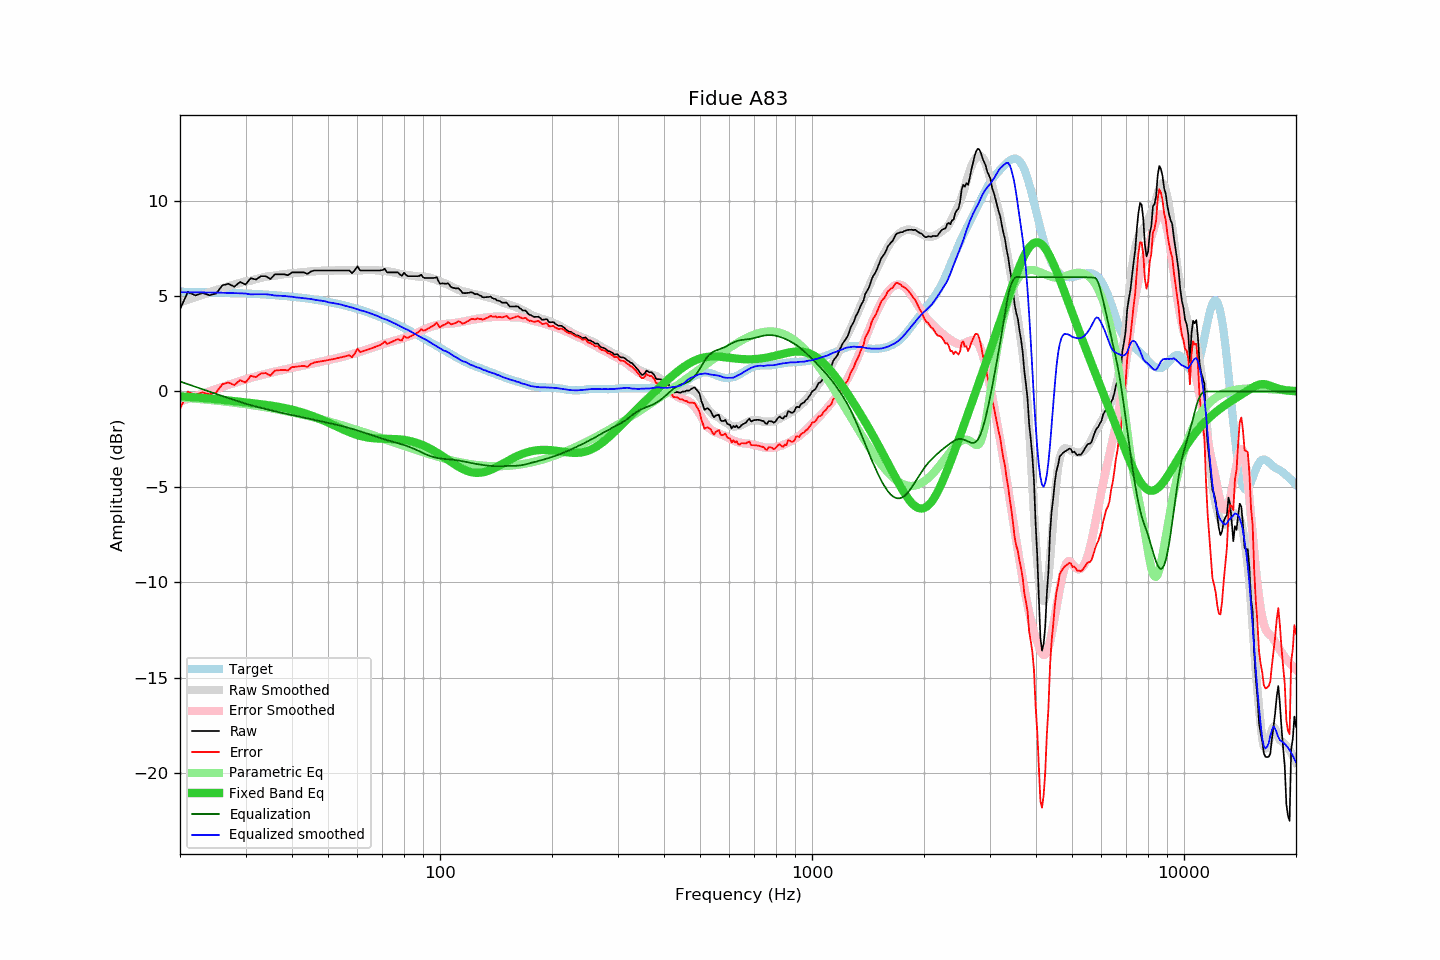

The file beside this chart, header and first rows:
frequency, raw, error, smoothed, error_smoothed, equalization, parametric_eq, equalized_raw, equalized_smoothed, target
20, 4.32, -0.92, 4.68, -0.52, 0.52, -0.25, 4.84, 5.21, 5.23
21, 5.22, -0.01, 4.82, -0.38, 0.38, -0.28, 5.60, 5.20, 5.23
22, 5.04, -0.18, 4.96, -0.25, 0.25, -0.31, 5.28, 5.20, 5.22
23, 5.17, -0.04, 5.08, -0.11, 0.11, -0.34, 5.28, 5.20, 5.21
24, 5.05, -0.16, 5.20, 0.01, -0.01, -0.37, 5.04, 5.19, 5.20
25, 5.14, -0.06, 5.31, 0.13, -0.13, -0.40, 5.01, 5.18, 5.19
26, 5.57, 0.38, 5.42, 0.24, -0.24, -0.44, 5.32, 5.18, 5.18
27, 5.65, 0.47, 5.52, 0.35, -0.35, -0.47, 5.30, 5.17, 5.17
28, 5.50, 0.33, 5.61, 0.45, -0.45, -0.50, 5.05, 5.16, 5.16
29, 5.75, 0.60, 5.70, 0.55, -0.55, -0.54, 5.20, 5.15, 5.15
30, 5.61, 0.47, 5.77, 0.64, -0.64, -0.57, 4.97, 5.14, 5.14
31, 5.95, 0.82, 5.81, 0.72, -0.72, -0.60, 5.23, 5.09, 5.13
32, 5.87, 0.75, 5.89, 0.79, -0.79, -0.64, 5.08, 5.10, 5.11
33, 6.05, 0.95, 5.96, 0.86, -0.86, -0.67, 5.19, 5.10, 5.10
34, 6.05, 0.96, 6.02, 0.92, -0.92, -0.70, 5.13, 5.10, 5.08
35, 5.90, 0.83, 6.05, 0.98, -0.98, -0.74, 4.91, 5.07, 5.07
36, 6.15, 1.10, 6.07, 1.04, -1.04, -0.77, 5.11, 5.03, 5.05
37, 6.15, 1.12, 6.11, 1.09, -1.09, -0.81, 5.05, 5.02, 5.03
38, 6.15, 1.14, 6.15, 1.14, -1.14, -0.86, 5.01, 5.01, 5.01
39, 6.10, 1.11, 6.17, 1.19, -1.19, -0.90, 4.91, 4.99, 4.99
40, 6.25, 1.28, 6.20, 1.23, -1.23, -0.95, 5.01, 4.97, 4.97
41, 6.25, 1.30, 6.21, 1.28, -1.28, -1.01, 4.97, 4.93, 4.95
42, 6.25, 1.32, 6.24, 1.32, -1.32, -1.06, 4.92, 4.92, 4.93
43, 6.25, 1.35, 6.26, 1.37, -1.37, -1.12, 4.88, 4.89, 4.90
44, 6.17, 1.29, 6.28, 1.41, -1.41, -1.19, 4.76, 4.87, 4.88
45, 6.30, 1.45, 6.30, 1.45, -1.45, -1.26, 4.85, 4.85, 4.85
46, 6.35, 1.52, 6.30, 1.49, -1.49, -1.33, 4.86, 4.81, 4.82
47, 6.35, 1.55, 6.32, 1.53, -1.53, -1.40, 4.82, 4.79, 4.79
48, 6.35, 1.58, 6.34, 1.57, -1.57, -1.47, 4.78, 4.77, 4.76
49, 6.35, 1.61, 6.34, 1.61, -1.61, -1.55, 4.74, 4.74, 4.73
50, 6.35, 1.65, 6.33, 1.64, -1.64, -1.63, 4.70, 4.68, 4.70
51, 6.35, 1.68, 6.34, 1.68, -1.68, -1.70, 4.66, 4.66, 4.67
52, 6.35, 1.71, 6.35, 1.72, -1.72, -1.78, 4.63, 4.63, 4.64
53, 6.35, 1.75, 6.35, 1.76, -1.76, -1.86, 4.59, 4.60, 4.60
54, 6.35, 1.78, 6.36, 1.79, -1.79, -1.93, 4.55, 4.56, 4.56
55, 6.35, 1.82, 6.35, 1.83, -1.83, -2.00, 4.51, 4.52, 4.53
56, 6.35, 1.86, 6.35, 1.87, -1.87, -2.07, 4.47, 4.48, 4.49
57, 6.35, 1.90, 6.35, 1.91, -1.91, -2.13, 4.43, 4.44, 4.45
58, 6.21, 1.80, 6.36, 1.95, -1.95, -2.19, 4.25, 4.40, 4.41
59, 6.36, 1.99, 6.36, 2.00, -2.00, -2.24, 4.36, 4.36, 4.37
60, 6.57, 2.24, 6.36, 2.04, -2.04, -2.29, 4.52, 4.31, 4.33
61, 6.35, 2.06, 6.35, 2.09, -2.09, -2.33, 4.26, 4.26, 4.28
62, 6.35, 2.11, 6.36, 2.13, -2.13, -2.36, 4.21, 4.23, 4.24
63, 6.35, 2.15, 6.37, 2.18, -2.18, -2.39, 4.17, 4.19, 4.19
64, 6.35, 2.20, 6.37, 2.23, -2.23, -2.41, 4.12, 4.14, 4.15
65, 6.35, 2.24, 6.37, 2.27, -2.27, -2.43, 4.07, 4.10, 4.10
66, 6.35, 2.29, 6.37, 2.32, -2.32, -2.45, 4.03, 4.05, 4.06
67, 6.35, 2.34, 6.36, 2.36, -2.36, -2.46, 3.99, 4.00, 4.01
68, 6.35, 2.39, 6.36, 2.40, -2.40, -2.47, 3.95, 3.96, 3.96
69, 6.35, 2.44, 6.34, 2.44, -2.44, -2.47, 3.91, 3.90, 3.91
70, 6.37, 2.51, 6.32, 2.48, -2.48, -2.47, 3.89, 3.84, 3.86
71, 6.44, 2.63, 6.32, 2.52, -2.52, -2.48, 3.92, 3.80, 3.81
72, 6.25, 2.49, 6.31, 2.55, -2.55, -2.48, 3.70, 3.76, 3.76
73, 6.25, 2.54, 6.29, 2.58, -2.58, -2.48, 3.66, 3.71, 3.71
74, 6.25, 2.59, 6.27, 2.62, -2.62, -2.49, 3.63, 3.66, 3.65
75, 6.25, 2.64, 6.25, 2.65, -2.65, -2.49, 3.60, 3.60, 3.60
76, 6.25, 2.70, 6.22, 2.68, -2.68, -2.50, 3.57, 3.55, 3.55
77, 6.25, 2.75, 6.20, 2.71, -2.71, -2.50, 3.54, 3.49, 3.50
78, 6.14, 2.69, 6.17, 2.74, -2.74, -2.51, 3.40, 3.43, 3.44
79, 6.07, 2.68, 6.14, 2.77, -2.77, -2.53, 3.30, 3.37, 3.39
... 553 more rows
